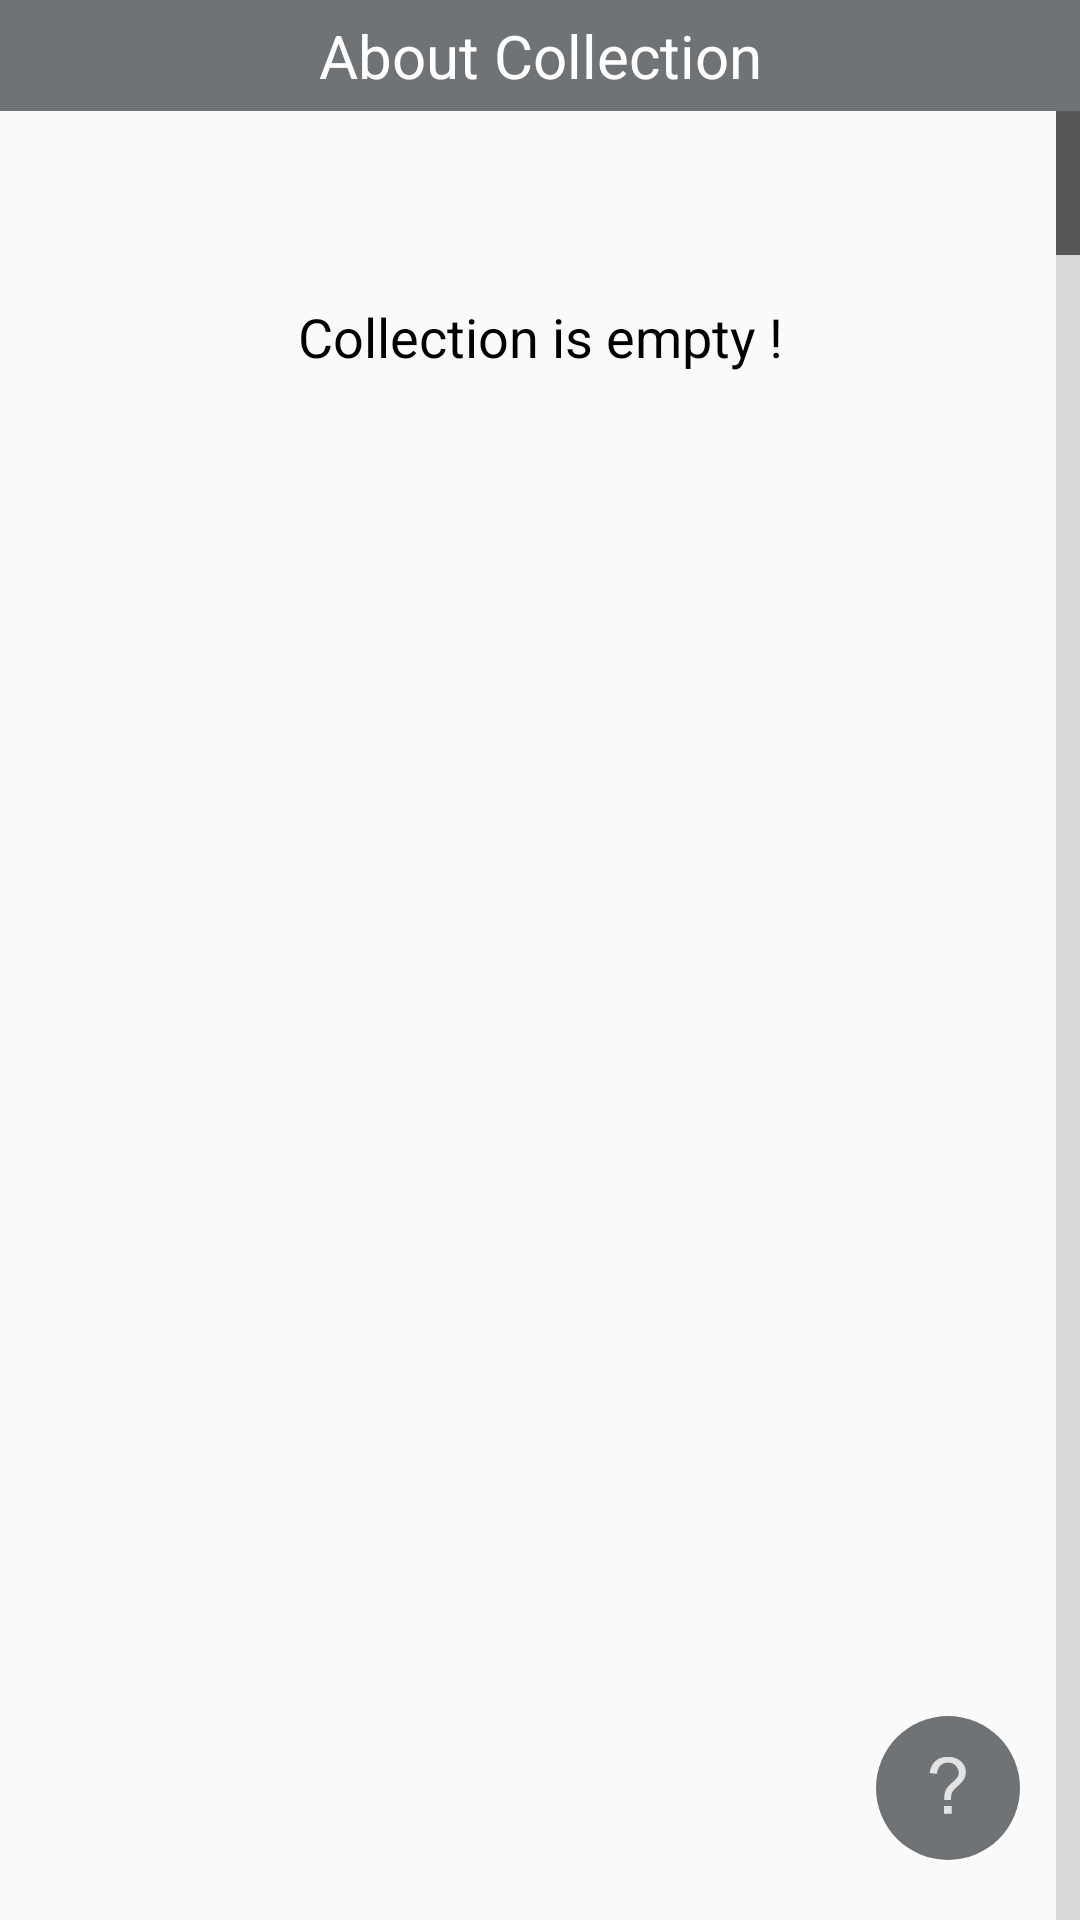

Write the Android layout XML for this screen, with the resource values it uses.
<!-- AndroidManifest.xml: application theme AppTheme -->
<!-- res/layout/activity_main_list.xml -->
<?xml version="1.0" encoding="utf-8"?>
<androidx.constraintlayout.widget.ConstraintLayout xmlns:android="http://schemas.android.com/apk/res/android"
    xmlns:app="http://schemas.android.com/apk/res-auto"
    xmlns:tools="http://schemas.android.com/tools"
    android:layout_width="match_parent"
    android:layout_height="match_parent"
    android:orientation="vertical"
    tools:context="com.avlweb.collectionviewer.ui.MainList">

    <TextView
        android:id="@+id/textView"
        android:layout_width="match_parent"
        android:layout_height="wrap_content"
        android:layout_marginTop="100dp"
        android:gravity="center_horizontal"
        android:text="@string/collection_is_empty"
        android:textColor="@color/black"
        android:textSize="18sp"
        app:layout_constraintEnd_toEndOf="parent"
        app:layout_constraintStart_toStartOf="parent"
        app:layout_constraintTop_toTopOf="parent" />

    <TextView
        android:id="@+id/textViewTitle"
        android:layout_width="match_parent"
        android:layout_height="wrap_content"
        android:background="@color/dark_gray"
        android:gravity="center_horizontal"
        android:padding="5dp"
        android:text="@string/about_collection"
        android:textColor="@android:color/white"
        android:textSize="20sp"
        app:layout_constraintBottom_toTopOf="@+id/listViewMain"
        app:layout_constraintEnd_toEndOf="parent"
        app:layout_constraintStart_toStartOf="parent"
        app:layout_constraintTop_toTopOf="parent" />

    <ListView
        android:id="@+id/listViewMain"
        android:layout_width="match_parent"
        android:layout_height="0dp"
        android:divider="@color/dark_blue"
        android:dividerHeight="1dp"
        android:fadeScrollbars="false"
        android:fastScrollAlwaysVisible="true"
        android:fastScrollEnabled="true"
        android:scrollbarStyle="outsideInset"
        app:layout_constraintBottom_toBottomOf="parent"
        app:layout_constraintEnd_toEndOf="parent"
        app:layout_constraintStart_toStartOf="parent"
        app:layout_constraintTop_toBottomOf="@id/textViewTitle" />

    <ImageButton
        android:id="@+id/fab"
        android:layout_width="48dp"
        android:layout_height="48dp"
        android:layout_margin="20dp"
        android:background="@drawable/circle"
        android:contentDescription="@string/help_description"
        android:onClick="openHelp"
        android:src="@drawable/action_help"
        app:layout_constraintBottom_toBottomOf="parent"
        app:layout_constraintEnd_toEndOf="parent" />

</androidx.constraintlayout.widget.ConstraintLayout>
<!-- resources referenced by this layout -->
<resources>
  <color name="black">#000000</color>
  <color name="dark_blue">#005C99</color>
  <color name="dark_gray">#6f7375</color>
  <!-- drawable action_help (drawable-anydpi) -->
  <?xml version="1.0" encoding="utf-8"?>
  <vector xmlns:android="http://schemas.android.com/apk/res/android"
      android:width="24dp"
      android:height="24dp"
      android:viewportWidth="132.46875"
      android:viewportHeight="132.46875"
      android:tint="#FFFFFF">
    <group android:translateX="26.234377"
        android:translateY="-16.558594">
      <group android:translateY="130.35938">
        <path android:pathData="M33.1875,-25.382812Q33.117188,-27.914062,33.117188,-29.179688Q33.117188,-36.632812,35.226562,-42.046875Q36.773438,-46.125,40.21875,-50.273438Q42.75,-53.296875,49.32422,-59.097656Q55.898438,-64.89844,57.867188,-68.34375Q59.835938,-71.78906,59.835938,-75.86719Q59.835938,-83.25,54.070312,-88.83984Q48.304688,-94.42969,39.9375,-94.42969Q31.851562,-94.42969,26.4375,-89.36719Q21.023438,-84.30469,19.335938,-73.546875L6.328125,-75.09375Q8.0859375,-89.50781,16.769531,-97.171875Q25.453125,-104.83594,39.726562,-104.83594Q54.84375,-104.83594,63.84375,-96.609375Q72.84375,-88.38281,72.84375,-76.71094Q72.84375,-69.96094,69.67969,-64.265625Q66.515625,-58.570312,57.304688,-50.414062Q51.117188,-44.929688,49.21875,-42.328125Q47.320312,-39.726562,46.40625,-36.351562Q45.492188,-32.976562,45.351562,-25.382812ZM32.414062,0L32.414062,-14.4140625L46.828125,-14.4140625L46.828125,0Z"
            android:fillColor="#000000"
            android:fillAlpha="0.8"/>
      </group>
    </group>
  </vector>
  <!-- drawable circle (drawable) -->
  <?xml version="1.0" encoding="utf-8"?>
  <shape xmlns:android="http://schemas.android.com/apk/res/android"
      android:shape="oval">
      <solid
          android:angle="360"
          android:color="@color/dark_gray" />
  </shape>
  <string name="about_collection">About Collection</string>
  <string name="collection_is_empty">Collection is empty !</string>
  <string name="help_description">Help</string>
  <style name="AppTheme" parent="android:Theme.Material.Light.DarkActionBar">
          <item name="android:textColor">@color/dark_blue</item>
          <item name="android:colorButtonNormal">@color/dark_blue</item>
          <item name="android:colorControlActivated">@color/dark_blue</item>
      </style>
</resources>
